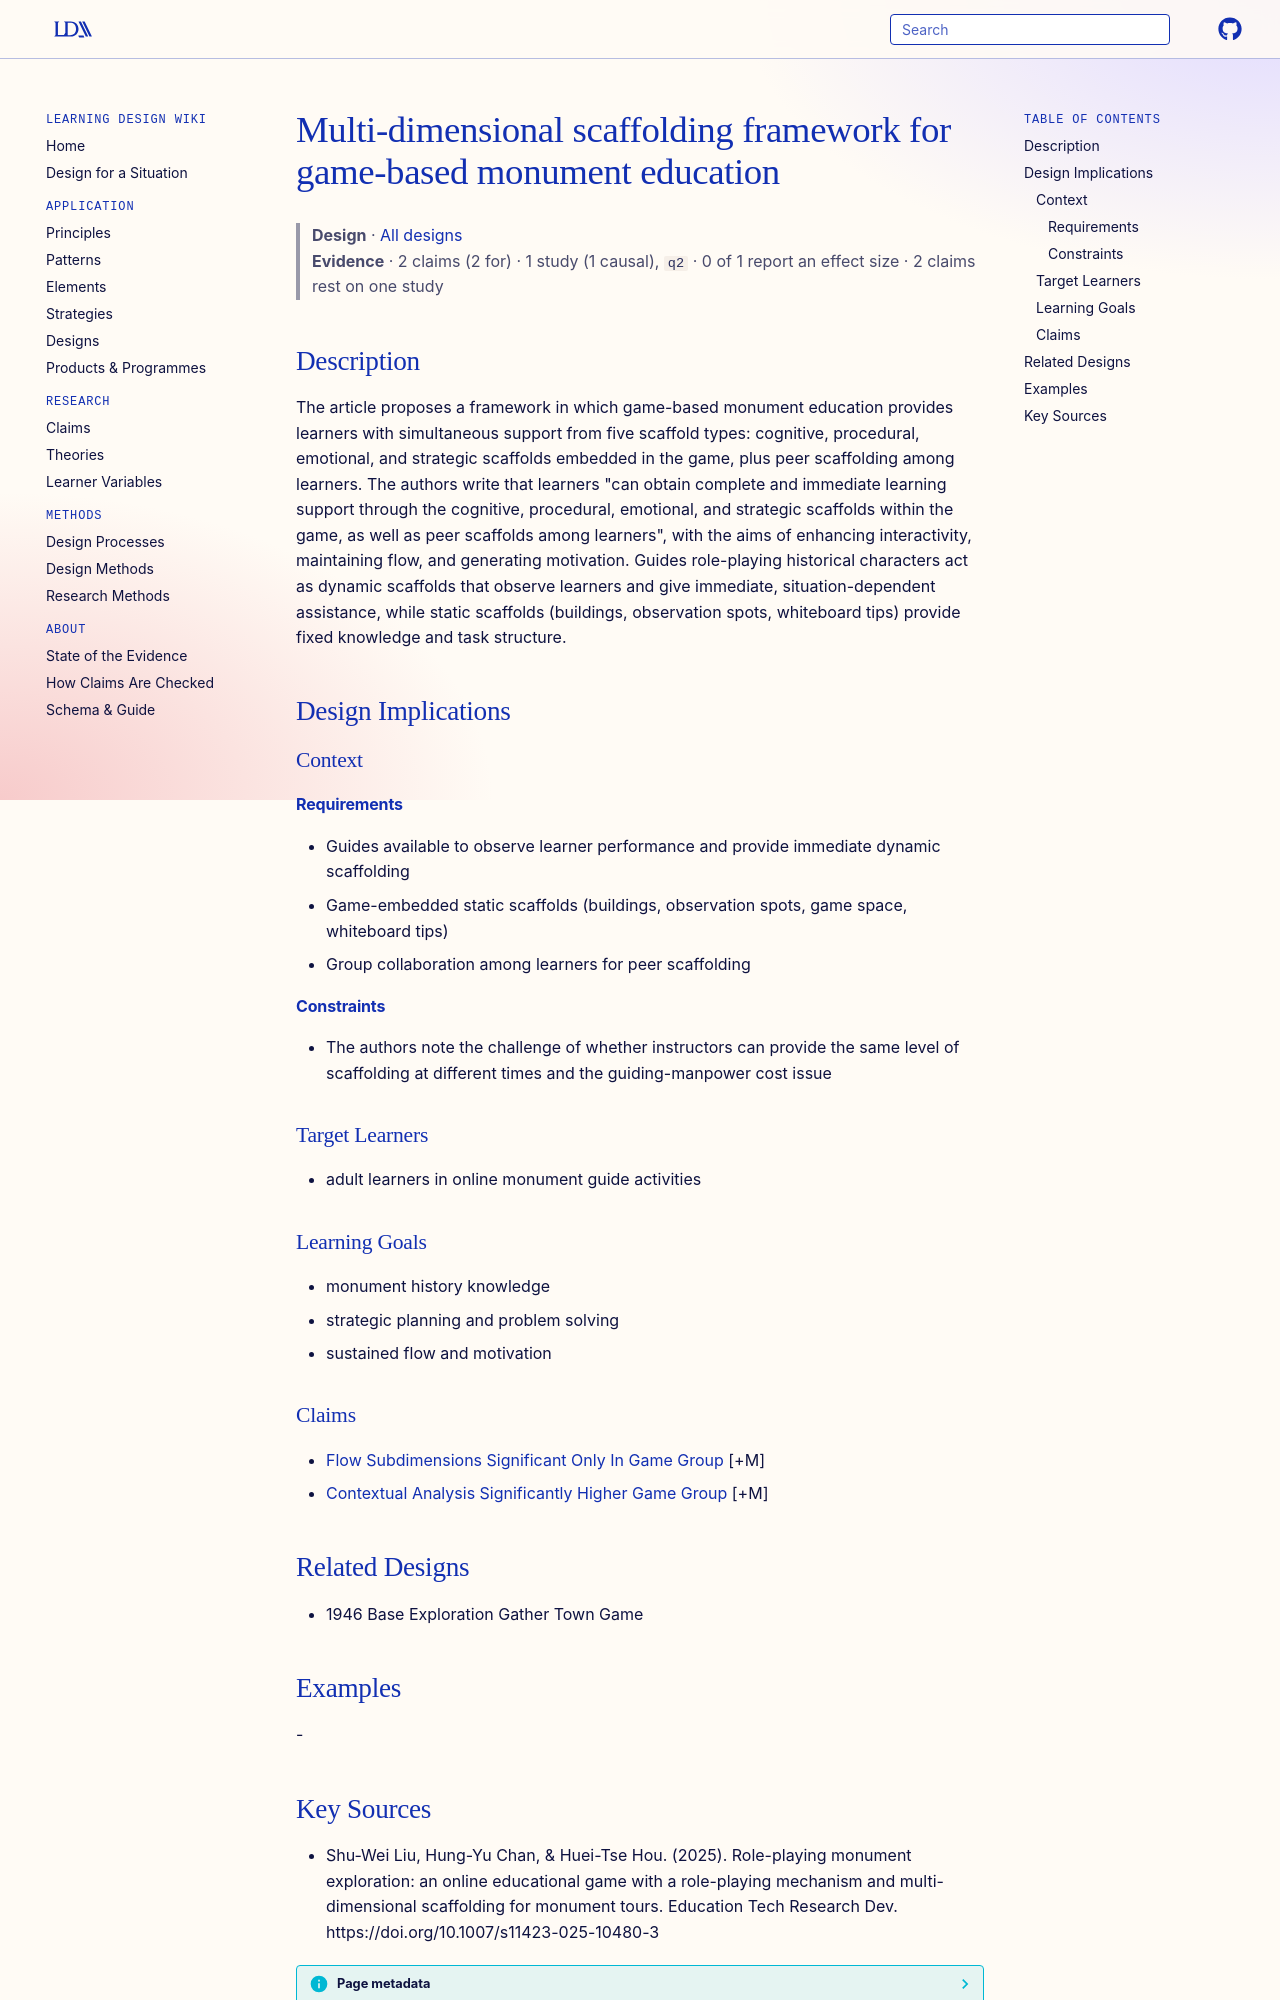

repository: Learning-Design-Alliance/learning-wiki · page: designs/multi-dimensional-scaffolding-framework-monument-game/index.html · generator: mkdocs

---
type: design
id: multi-dimensional-scaffolding-framework-monument-game
title: Multi-dimensional scaffolding framework for game-based monument education
description: "The article proposes a framework in which game-based monument education provides learners with simultaneous support from five scaffold types: cognitive, procedural, emotional, and strategic scaffolds embedded in the g..."
status: review
generated:
  by: "process:settle-candidates"
  at: 2026-10-29
sources:
  - id: shu-wei-liu-2025
    resource: "https://doi.org/10.1007/s11423-025-10480-3"
    title: "Shu-Wei Liu, Hung-Yu Chan, & Huei-Tse Hou. (2025). Role-playing monument exploration: an online educational game with a role-playing mechanism and multi-dimensional scaffolding for monument tours. Education Tech Research Dev. https://doi.org/10.1007/s11423-025-10480-3"
    author: "Shu-Wei Liu, Hung-Yu Chan, & Huei-Tse Hou"
---

# Multi-dimensional scaffolding framework for game-based monument education

> **Design** · [All designs](index.md)
> **Evidence** · 2 claims (2 for) · 1 study (1 causal), `q2` · 0 of 1 report an effect size · 2 claims rest on one study

## Description
The article proposes a framework in which game-based monument education provides learners with simultaneous support from five scaffold types: cognitive, procedural, emotional, and strategic scaffolds embedded in the game, plus peer scaffolding among learners. The authors write that learners "can obtain complete and immediate learning support through the cognitive, procedural, emotional, and strategic scaffolds within the game, as well as peer scaffolds among learners", with the aims of enhancing interactivity, maintaining flow, and generating motivation. Guides role-playing historical characters act as dynamic scaffolds that observe learners and give immediate, situation-dependent assistance, while static scaffolds (buildings, observation spots, whiteboard tips) provide fixed knowledge and task structure.

## Design Implications

### Context
#### Requirements
- Guides available to observe learner performance and provide immediate dynamic scaffolding
- Game-embedded static scaffolds (buildings, observation spots, game space, whiteboard tips)
- Group collaboration among learners for peer scaffolding
#### Constraints
- The authors note the challenge of whether instructors can provide the same level of scaffolding at different times and the guiding-manpower cost issue

### Target Learners
- adult learners in online monument guide activities

### Learning Goals
- monument history knowledge
- strategic planning and problem solving
- sustained flow and motivation

### Claims
- [Flow Subdimensions Significant Only In Game Group](../claims/flow-subdimensions-significant-only-in-game-group.md) [+M]
- [Contextual Analysis Significantly Higher Game Group](../claims/contextual-analysis-significantly-higher-game-group.md) [+M]

## Related Designs
- 1946 Base Exploration Gather Town Game

## Examples
-
